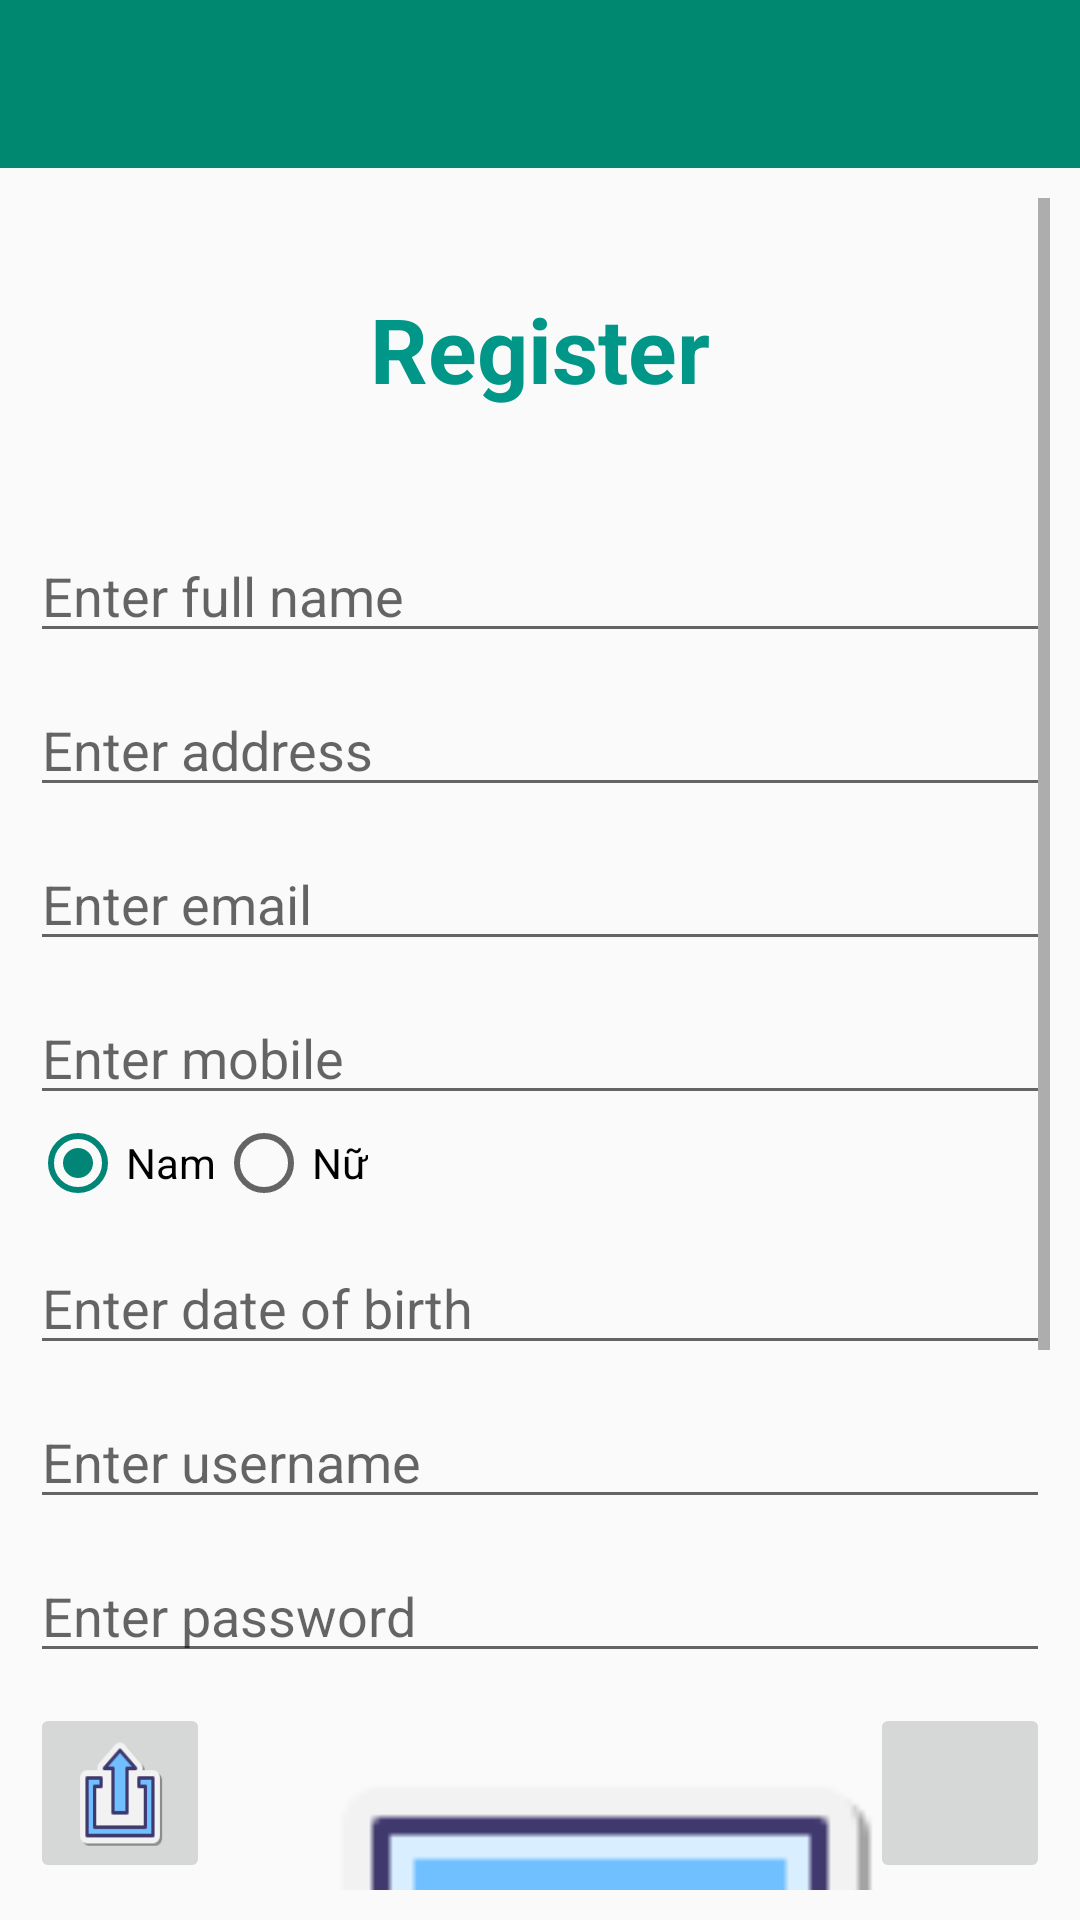

Here is an Android app screen rendered from its layout file. Give the layout XML and the strings, colors and styles it references.
<!-- AndroidManifest.xml: application theme Theme.ComputerApp -->
<!-- res/layout/activity_register.xml -->
<?xml version="1.0" encoding="utf-8"?>
<LinearLayout xmlns:android="http://schemas.android.com/apk/res/android"
    xmlns:app="http://schemas.android.com/apk/res-auto"
    xmlns:tools="http://schemas.android.com/tools"
    android:layout_width="match_parent"
    android:layout_height="match_parent"
    android:orientation="vertical"
    tools:context=".RegisterActivity">

    <com.google.android.material.appbar.AppBarLayout
        android:layout_width="match_parent"
        android:layout_height="wrap_content"
        android:theme="@style/ThemeOverlay.AppCompat.Dark.ActionBar">

        <androidx.appcompat.widget.Toolbar
            android:id="@+id/toolbar"
            android:layout_width="match_parent"
            android:layout_height="?attr/actionBarSize"
            app:popupTheme="@style/ThemeOverlay.AppCompat.Light"
            android:background="#008970"/>
    </com.google.android.material.appbar.AppBarLayout>

    <LinearLayout
        android:layout_width="match_parent"
        android:layout_height="match_parent"
        android:orientation="vertical"
        android:padding="10dp">

        <ScrollView
            android:layout_width="match_parent"
            android:layout_height="wrap_content">

            <androidx.constraintlayout.widget.ConstraintLayout
                android:layout_width="match_parent"
                android:layout_height="wrap_content">

                <TextView
                    android:id="@+id/tv1"
                    android:layout_width="match_parent"
                    android:layout_height="wrap_content"
                    android:layout_marginTop="30dp"
                    android:gravity="center"
                    android:text="Register"
                    android:textColor="#009688"
                    android:textSize="30sp"
                    android:textStyle="bold"
                    app:layout_constraintTop_toTopOf="parent" />

                <EditText
                    android:id="@+id/etName"
                    android:layout_width="match_parent"
                    android:layout_height="wrap_content"
                    android:layout_marginTop="40dp"
                    android:hint="Enter full name"
                    app:layout_constraintTop_toBottomOf="@+id/tv1"
                    tools:layout_editor_absoluteX="16dp" />

                <EditText
                    android:id="@+id/etAddress"
                    android:layout_width="match_parent"
                    android:layout_height="wrap_content"
                    android:layout_marginTop="10dp"
                    android:hint="Enter address"
                    app:layout_constraintTop_toBottomOf="@+id/etName"
                    tools:layout_editor_absoluteX="16dp" />

                <EditText
                    android:id="@+id/etEmail"
                    android:layout_width="match_parent"
                    android:layout_height="wrap_content"
                    android:layout_marginTop="10dp"
                    android:hint="Enter email"
                    app:layout_constraintTop_toBottomOf="@+id/etAddress"
                    tools:layout_editor_absoluteX="16dp" />

                <EditText
                    android:id="@+id/etMobile"
                    android:layout_width="match_parent"
                    android:layout_height="wrap_content"
                    android:layout_marginTop="10dp"
                    android:hint="Enter mobile"
                    app:layout_constraintTop_toBottomOf="@+id/etEmail"
                    tools:layout_editor_absoluteX="16dp" />

                <RadioGroup
                    android:id="@+id/rg1"
                    android:layout_width="match_parent"
                    android:layout_height="wrap_content"
                    android:orientation="horizontal"
                    app:layout_constraintTop_toBottomOf="@+id/etMobile"
                    tools:layout_editor_absoluteX="16dp">

                    <RadioButton
                        android:id="@+id/rb1"
                        android:layout_width="wrap_content"
                        android:layout_height="wrap_content"
                        android:checked="true"
                        android:text="Nam" />

                    <RadioButton
                        android:id="@+id/rb2"
                        android:layout_width="wrap_content"
                        android:layout_height="wrap_content"
                        android:text="Nữ" />
                </RadioGroup>

                <EditText
                    android:id="@+id/etDateOfBirth"
                    android:layout_width="match_parent"
                    android:layout_height="wrap_content"
                    android:layout_marginTop="10dp"
                    android:hint="Enter date of birth"
                    app:layout_constraintTop_toBottomOf="@+id/rg1"
                    tools:layout_editor_absoluteX="16dp" />

                <EditText
                    android:id="@+id/etUsername"
                    android:layout_width="match_parent"
                    android:layout_height="wrap_content"
                    android:layout_marginTop="10dp"
                    android:hint="Enter username"
                    app:layout_constraintTop_toBottomOf="@+id/etDateOfBirth"
                    tools:layout_editor_absoluteX="16dp" />

                <EditText
                    android:id="@+id/etPassword"
                    android:layout_width="match_parent"
                    android:layout_height="wrap_content"
                    android:layout_marginTop="10dp"
                    android:hint="Enter password"
                    android:inputType="textPassword"
                    app:layout_constraintTop_toBottomOf="@+id/etUsername"
                    tools:layout_editor_absoluteX="16dp" />

                <ImageButton
                    android:id="@+id/ibUpload"
                    android:layout_width="60dp"
                    android:layout_height="60dp"
                    android:layout_marginTop="10dp"
                    android:scaleType="fitXY"
                    android:src="@drawable/upload"
                    app:layout_constraintLeft_toLeftOf="parent"
                    app:layout_constraintTop_toBottomOf="@+id/etPassword" />

                <ImageView
                    android:id="@+id/ivUpload"
                    android:layout_width="200dp"
                    android:layout_height="200dp"
                    android:layout_marginLeft="30dp"
                    android:layout_marginTop="10dp"
                    android:src="@drawable/no_image"
                    app:layout_constraintLeft_toRightOf="@+id/ibUpload"
                    app:layout_constraintTop_toBottomOf="@+id/etPassword" />

                <ImageButton
                    android:id="@+id/ibCamera"
                    android:layout_width="60dp"
                    android:layout_height="60dp"
                    android:layout_marginTop="10dp"
                    android:scaleType="fitXY"
                    android:src="@drawable/camera"
                    app:layout_constraintRight_toRightOf="parent"
                    app:layout_constraintTop_toBottomOf="@+id/etPassword" />

                <Button
                    android:id="@+id/btnAdd"
                    android:layout_width="match_parent"
                    android:layout_height="wrap_content"
                    android:layout_marginTop="20dp"
                    android:background="@drawable/custom_button2"
                    android:text="Save"
                    android:textColor="@color/white"
                    app:layout_constraintTop_toBottomOf="@+id/ivUpload" />

                <TextView
                    android:id="@+id/tvBack"
                    android:layout_width="match_parent"
                    android:layout_height="wrap_content"
                    android:layout_marginTop="20dp"
                    android:layout_marginBottom="20dp"
                    android:gravity="center"
                    android:text="Quay về trang đăng nhập"
                    android:textColor="@color/black"
                    app:layout_constraintBottom_toBottomOf="parent"
                    app:layout_constraintTop_toBottomOf="@+id/btnAdd" />
            </androidx.constraintlayout.widget.ConstraintLayout>
        </ScrollView>
    </LinearLayout>
</LinearLayout>
<!-- resources referenced by this layout -->
<resources>
  <color name="black">#FF000000</color>
  <color name="white">#FFFFFFFF</color>
  <!-- drawable custom_button2 (drawable) -->
  <?xml version="1.0" encoding="utf-8"?>
  <shape xmlns:android="http://schemas.android.com/apk/res/android">
      <corners android:radius="25dp" />
      <gradient
          android:endColor="#379C3B"
          android:startColor="#055A52" />
  </shape>
  <!-- drawable no_image: png bitmap (drawable, 1731 bytes) -->
  <!-- drawable upload: png bitmap (drawable, 2387 bytes) -->
  <style name="Theme.ComputerApp" parent="Theme.AppCompat.Light.NoActionBar">
          
          <item name="colorPrimary">#008970</item>
          <item name="colorPrimaryVariant">@color/purple_700</item>
          <item name="colorOnPrimary">@color/white</item>
          
          <item name="colorSecondary">@color/teal_200</item>
          <item name="colorSecondaryVariant">@color/teal_700</item>
          <item name="colorOnSecondary">@color/black</item>
          
          <item name="android:statusBarColor" tools:targetApi="l">?attr/colorPrimaryVariant</item>
          
      </style>
  <color name="purple_700">#FF3700B3</color>
  <color name="teal_200">#FF03DAC5</color>
  <color name="teal_700">#FF018786</color>
</resources>
